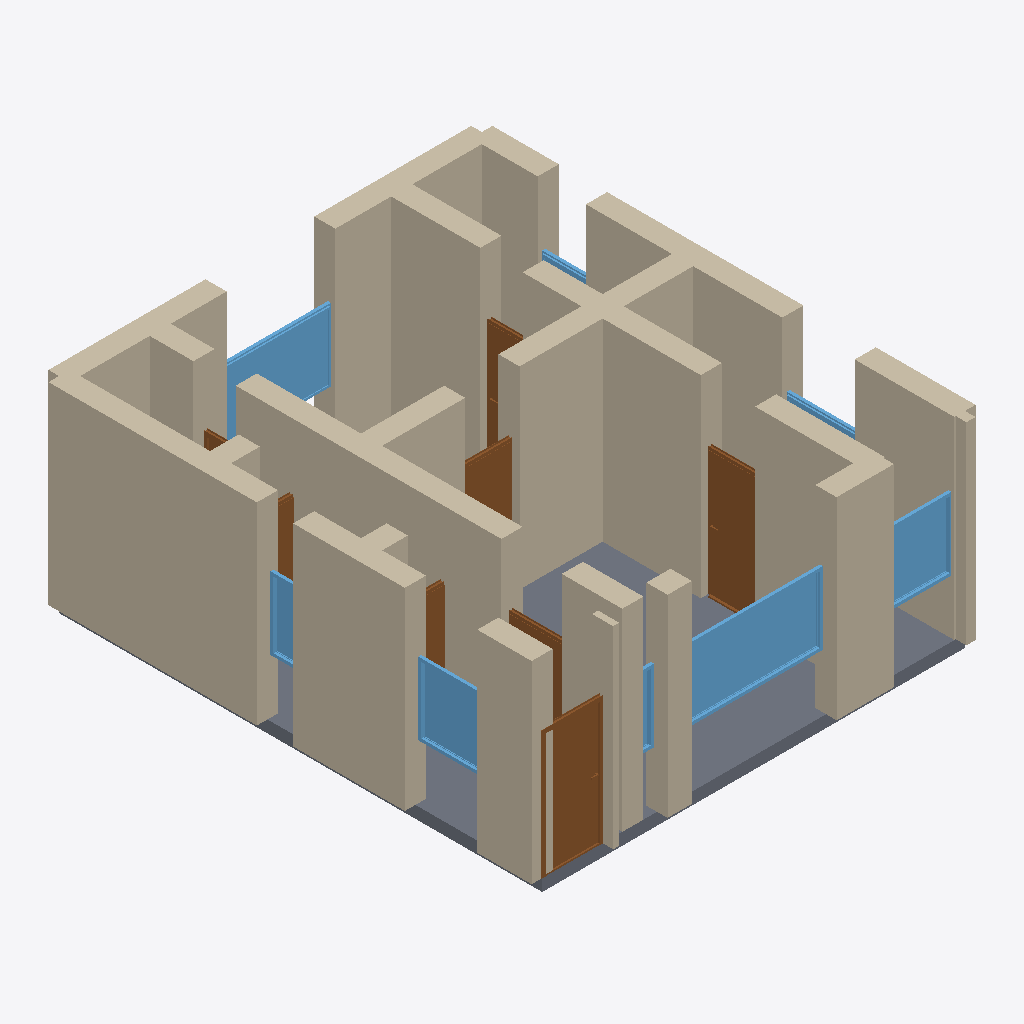
Isometric view of an IFC building model (IFC-SPF (STEP), schema IFC4, length unit metre), seen from the south-west, elements coloured by IFC class: 29 walls (beige), 8 windows (light blue), 8 doors (brown), 1 slab (grey).
Extent 7.3 m × 8.3 m × 3.4 m (x, y, z). Storeys (1): Ground Floor at 0.00 m. Elements (46): 29 IfcWall, 8 IfcDoor, 8 IfcWindow, 1 IfcSlab.

HEADER;
FILE_DESCRIPTION(('ViewDefinition[DesignTransferView]'),'2;1');
FILE_NAME('/dev/null','2026-05-05T14:30:13+05:30',(''),(''),'IfcOpenShell 0.8.5','IfcOpenShell 0.8.5','Nobody');
FILE_SCHEMA(('IFC4'));
ENDSEC;
DATA;
#1=IFCPROJECT('2IknxLJhf48Rg_1_HiF8YK',$,'A Glasgow West End Hyndland G12 tenement 1-bed flat — typica',$,$,$,$,(#10),#5);
#12=IFCSITE('3B0XbmekT9CgwmQleL9iIn',$,'Site',$,$,$,$,$,$,$,$,$,$,$);
#13=IFCBUILDING('1SsT5EN3jAeh94UjtOaUzT',$,'Building',$,$,$,$,$,$,$,$,$);
#16=IFCBUILDINGSTOREY('2Gp6WhS0jENOqDbK129Qao',$,'Ground Floor',$,$,#22,$,$,$,$);
#222=IFCWALL('06xxANZSvCMxINEr3ENFxa',$,'Exterior Wall',$,$,#243,#238,$,$);
#244=IFCWALL('0uM2DvM09FzhiAcS3b$KNb',$,'Exterior Wall',$,$,#265,#260,$,$);
#1965=IFCSLAB('0jl5nouO5B3gFhvJQeCsCE',$,'Floor',$,$,#1982,#1977,$,.FLOOR.);
#398=IFCWALL('2doFmLpBfCYBzrqpRUpOeU',$,'Interior Wall',$,$,#419,#414,$,$);
#420=IFCWALL('2e2KGXsCv7euVwIVYEuIQS',$,'Interior Wall',$,$,#441,#436,$,$);
#596=IFCWALL('2gP1zezEL9uONJpPuM91L1',$,'Interior Wall',$,$,#617,#612,$,$);
#134=IFCWALL('34eZn9viLERgtoTQjdnxU_',$,'Exterior Wall',$,$,#155,#150,$,$);
#178=IFCWALL('3MNdGl0o18bfvXxm$vIJCz',$,'Exterior Wall',$,$,#199,#194,$,$);
#68=IFCWALL('0hfpvoOnT4zPEI$FjQLTri',$,'Exterior Wall',$,$,#89,#84,$,$);
#266=IFCWALL('0A9t7TCuLD7BWRsQ7uhp$b',$,'Exterior Wall',$,$,#287,#282,$,$);
#112=IFCWALL('1ybmrrG258sf9eMuu$bS_j',$,'Exterior Wall',$,$,#133,#128,$,$);
#376=IFCWALL('2KBdwlXTXBMgOZdewXZw_C',$,'Interior Wall',$,$,#397,#392,$,$);
#1342=IFCWINDOW('1xxvPz08r8zPIFdIWyVPjz',$,'Window',$,$,#1396,#1391,$,1.2,2.4,$,$,$);
#288=IFCWALL('0Rpft$4aD9181gFBsnh7QI',$,'Interior Wall',$,$,#309,#304,$,$);
#310=IFCWALL('3AFReQyw563wq262_0znB0',$,'Interior Wall',$,$,#331,#326,$,$);
#46=IFCWALL('0GFR1HP8H4JP_MwCqrQTXZ',$,'Exterior Wall',$,$,#67,#62,$,$);
#156=IFCWALL('1VvFuk5414IPuTAxNimCkh',$,'Exterior Wall',$,$,#177,#172,$,$);
#200=IFCWALL('1lVmDr25H0pvKXpMT83WT_',$,'Exterior Wall',$,$,#221,#216,$,$);
#662=IFCDOOR('2dek5D2H933wKpTmryQ2Pq',$,'Door',$,$,#746,#741,$,2.1,1.0,$,$,$);
#464=IFCWALL('023FZq5JL98waIjSh5moal',$,'Interior Wall',$,$,#485,#480,$,$);
#1002=IFCDOOR('1aEGMprkn1dvCr$iUH6Uqj',$,'Door',$,$,#1086,#1081,$,2.1,0.9,$,$,$);
#1562=IFCWINDOW('1id60elMjFvudmKDzqOdGv',$,'Window',$,$,#1616,#1611,$,1.2,1.8,$,$,$);
#508=IFCWALL('0yVJUuUjX6xAYP9cjKUtuU',$,'Interior Wall',$,$,#529,#524,$,$);
#618=IFCWALL('0XHwPTbvvCIxxaTY6ORuvH',$,'Interior Wall',$,$,#639,#634,$,$);
#442=IFCWALL('0do1P7GVn0LRdQrqcrOS$t',$,'Interior Wall',$,$,#463,#458,$,$);
#1727=IFCWINDOW('0hAN5MmTP7$8xbzDyTzdC0',$,'Window',$,$,#1781,#1776,$,1.2,1.2,$,$,$);
#1452=IFCWINDOW('1bYAJZ4vrBogd6bdAdWFGD',$,'Window',$,$,#1506,#1501,$,1.2,1.2,$,$,$);
#640=IFCWALL('3ndG8IObf12P1XrMG6XvE_',$,'Interior Wall',$,$,#661,#656,$,$);
#486=IFCWALL('24VDwAaEHFFeQmSP59iOUs',$,'Interior Wall',$,$,#507,#502,$,$);
#23=IFCWALL('2ITnXPvyH28OckC0o30H3p',$,'Exterior Wall',$,$,#45,#39,$,$);
#90=IFCWALL('2lrO$EErH4Yfmz1SGcEOld',$,'Exterior Wall',$,$,#111,#106,$,$);
#574=IFCWALL('0GrvUQXMX8$Aen7Z0y_3VO',$,'Interior Wall',$,$,#595,#590,$,$);
#1087=IFCDOOR('2dhIXr_ovE9fWj6JaBse13',$,'Door',$,$,#1171,#1166,$,2.1,0.9,$,$,$);
#1672=IFCWINDOW('2_e46Bdor1kx$TEKTBNG55',$,'Window',$,$,#1726,#1721,$,1.2,0.6,$,$,$);
#1172=IFCDOOR('0AWiqINZb23v5Z0ZHKHRdw',$,'Door',$,$,#1256,#1251,$,2.1,0.7,$,$,$);
#747=IFCDOOR('2hTzzc4pHBjPjRjh3HenIY',$,'Door',$,$,#831,#826,$,2.1,1.0,$,$,$);
#832=IFCDOOR('0uTu81TdD9mf1HmZOfSivb',$,'Door',$,$,#916,#911,$,2.1,0.8,$,$,$);
#552=IFCWALL('2dF5$ZRy54Gum$Iz64Zo8V',$,'Interior Wall',$,$,#573,#568,$,$);
#917=IFCDOOR('3SB9r2KSb9c8cOdgK53nI4',$,'Door',$,$,#1001,#996,$,2.1,0.7,$,$,$);
#354=IFCWALL('3DTkhJhr1E48M82lztbqng',$,'Interior Wall',$,$,#375,#370,$,$);
#1397=IFCWINDOW('2tuwliHXvE7uMkzl3hDD2B',$,'Window',$,$,#1451,#1446,$,1.2,0.8,$,$,$);
#1507=IFCWINDOW('0L7b0ZiqvBeBHe4d1cEoan',$,'Window',$,$,#1561,#1556,$,1.2,1.2,$,$,$);
#1617=IFCWINDOW('0kYtNYgWP7RRv1mQ4kHN7y',$,'Window',$,$,#1671,#1666,$,1.2,0.8,$,$,$);
#1257=IFCDOOR('0ZtYVGYAX1iO3ZU2nK3_Mf',$,'Door',$,$,#1341,#1336,$,2.1,0.7,$,$,$);
#530=IFCWALL('0rbRrHBG57IPZv72pGomWD',$,'Interior Wall',$,$,#551,#546,$,$);
#332=IFCWALL('1k5Yz1CiP2XhA3Q0snvF0Q',$,'Interior Wall',$,$,#353,#348,$,$);
ENDSEC;
